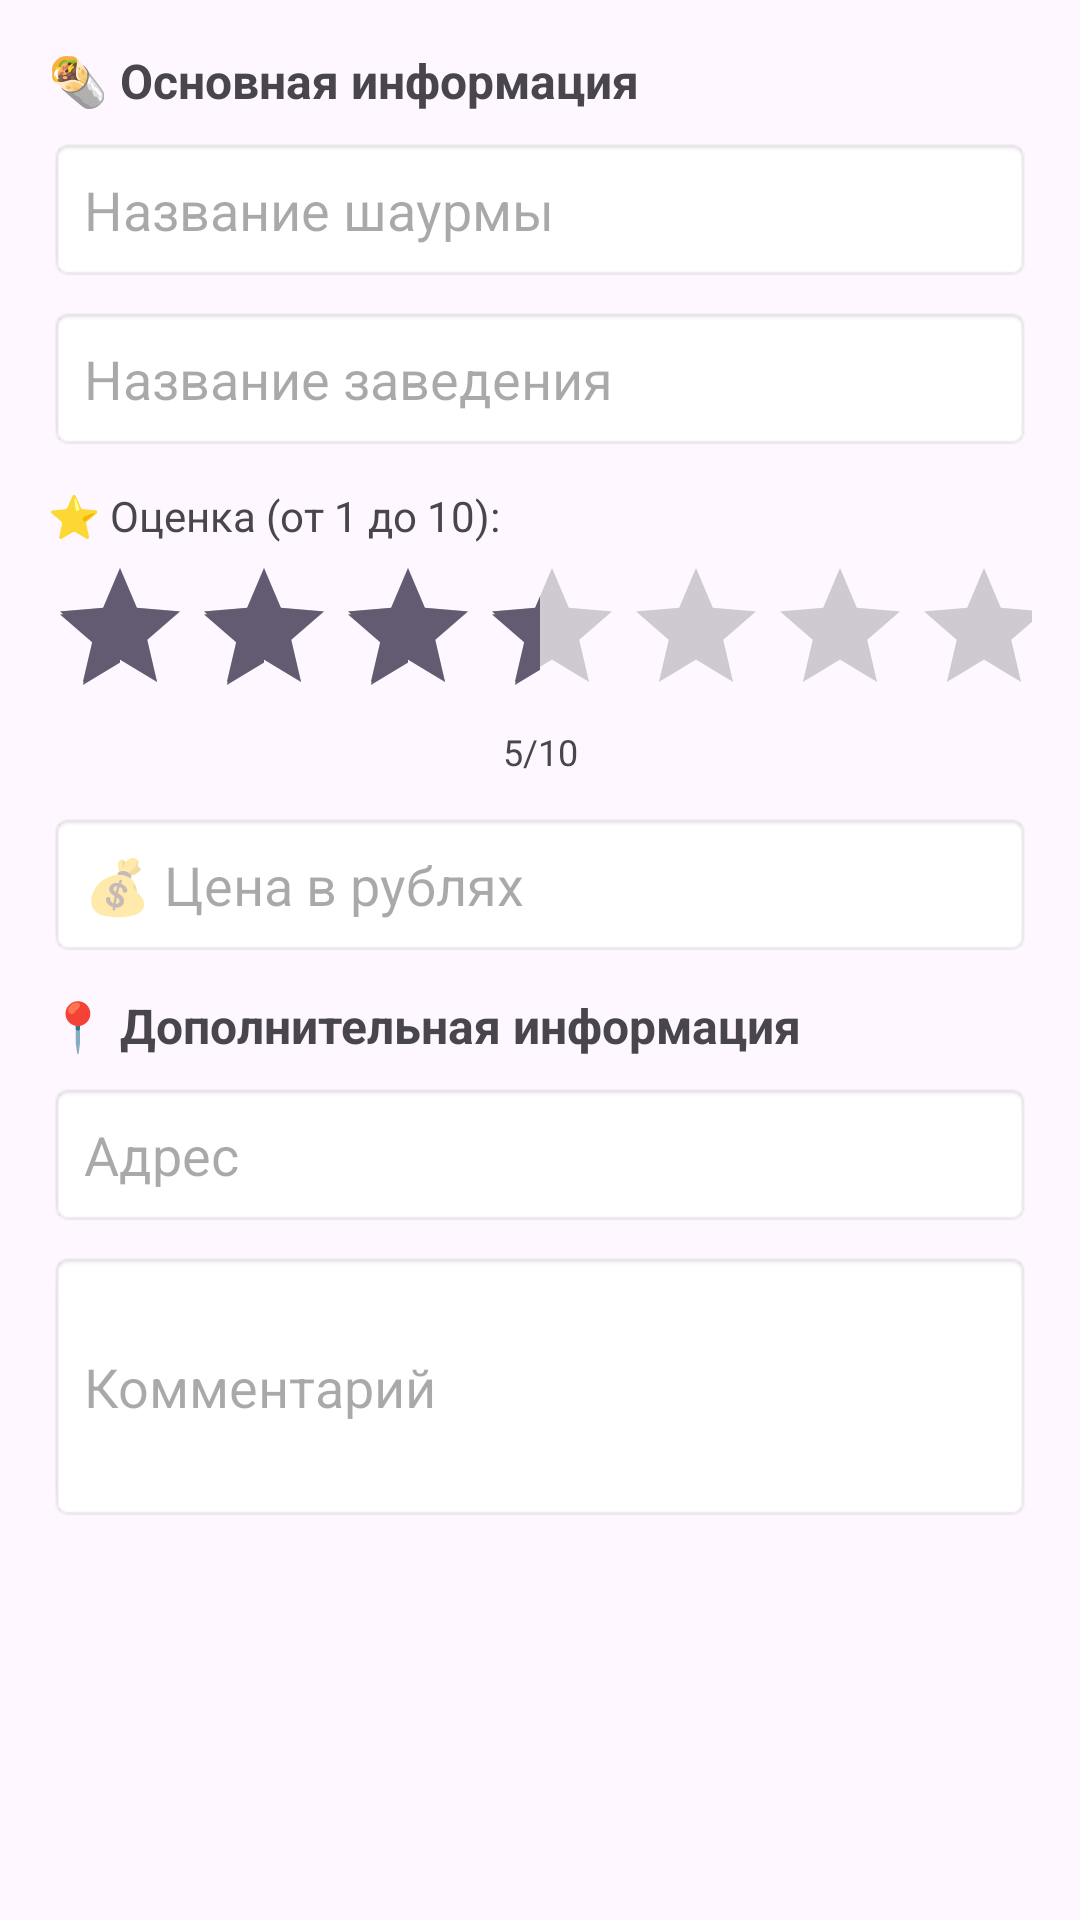

Produce the Android XML layout that renders to this screen, including the resource entries it uses.
<!-- AndroidManifest.xml: application theme Theme.ShawermaPatrul -->
<!-- res/layout/dialog_shawarma.xml -->
<?xml version="1.0" encoding="utf-8"?>
<ScrollView xmlns:android="http://schemas.android.com/apk/res/android"
    android:layout_width="match_parent"
    android:layout_height="wrap_content">

    <LinearLayout
        android:layout_width="match_parent"
        android:layout_height="wrap_content"
        android:orientation="vertical"
        android:padding="16dp">

        <TextView
            android:layout_width="match_parent"
            android:layout_height="wrap_content"
            android:text="🌯 Основная информация"
            android:textSize="16sp"
            android:textStyle="bold"
            android:layout_marginBottom="8dp" />

        <EditText
            android:id="@+id/et_dialog_name"
            android:layout_width="match_parent"
            android:layout_height="wrap_content"
            android:hint="Название шаурмы"
            android:inputType="text"
            android:padding="12dp"
            android:background="@android:drawable/editbox_background" />

        <EditText
            android:id="@+id/et_dialog_place_name"
            android:layout_width="match_parent"
            android:layout_height="wrap_content"
            android:layout_marginTop="8dp"
            android:hint="Название заведения"
            android:inputType="text"
            android:padding="12dp"
            android:background="@android:drawable/editbox_background" />

        <TextView
            android:layout_width="match_parent"
            android:layout_height="wrap_content"
            android:layout_marginTop="12dp"
            android:text="⭐ Оценка (от 1 до 10):"
            android:textSize="14sp" />

        <RatingBar
            android:id="@+id/rating_bar"
            android:layout_width="wrap_content"
            android:layout_height="wrap_content"
            android:layout_marginTop="4dp"
            android:numStars="10"
            android:stepSize="1"
            android:rating="5" />

        <TextView
            android:id="@+id/tv_rating_value"
            android:layout_width="match_parent"
            android:layout_height="wrap_content"
            android:text="5/10"
            android:textSize="12sp"
            android:gravity="center" />

        <EditText
            android:id="@+id/et_dialog_price"
            android:layout_width="match_parent"
            android:layout_height="wrap_content"
            android:layout_marginTop="12dp"
            android:hint="💰 Цена в рублях"
            android:inputType="number"
            android:padding="12dp"
            android:background="@android:drawable/editbox_background" />

        <TextView
            android:layout_width="match_parent"
            android:layout_height="wrap_content"
            android:layout_marginTop="12dp"
            android:text="📍 Дополнительная информация"
            android:textSize="16sp"
            android:textStyle="bold" />

        <EditText
            android:id="@+id/et_dialog_address"
            android:layout_width="match_parent"
            android:layout_height="wrap_content"
            android:layout_marginTop="8dp"
            android:hint="Адрес"
            android:inputType="text"
            android:padding="12dp"
            android:background="@android:drawable/editbox_background" />

        <EditText
            android:id="@+id/et_dialog_comment"
            android:layout_width="match_parent"
            android:layout_height="wrap_content"
            android:layout_marginTop="8dp"
            android:hint="Комментарий"
            android:inputType="textMultiLine"
            android:minLines="3"
            android:padding="12dp"
            android:background="@android:drawable/editbox_background" />

    </LinearLayout>
</ScrollView>
<!-- resources referenced by this layout -->
<resources>
  <style name="Theme.ShawermaPatrul" parent="Base.Theme.ShawermaPatrul" />
  <style name="Base.Theme.ShawermaPatrul" parent="Theme.Material3.DayNight.NoActionBar">
          
          
      </style>
</resources>
